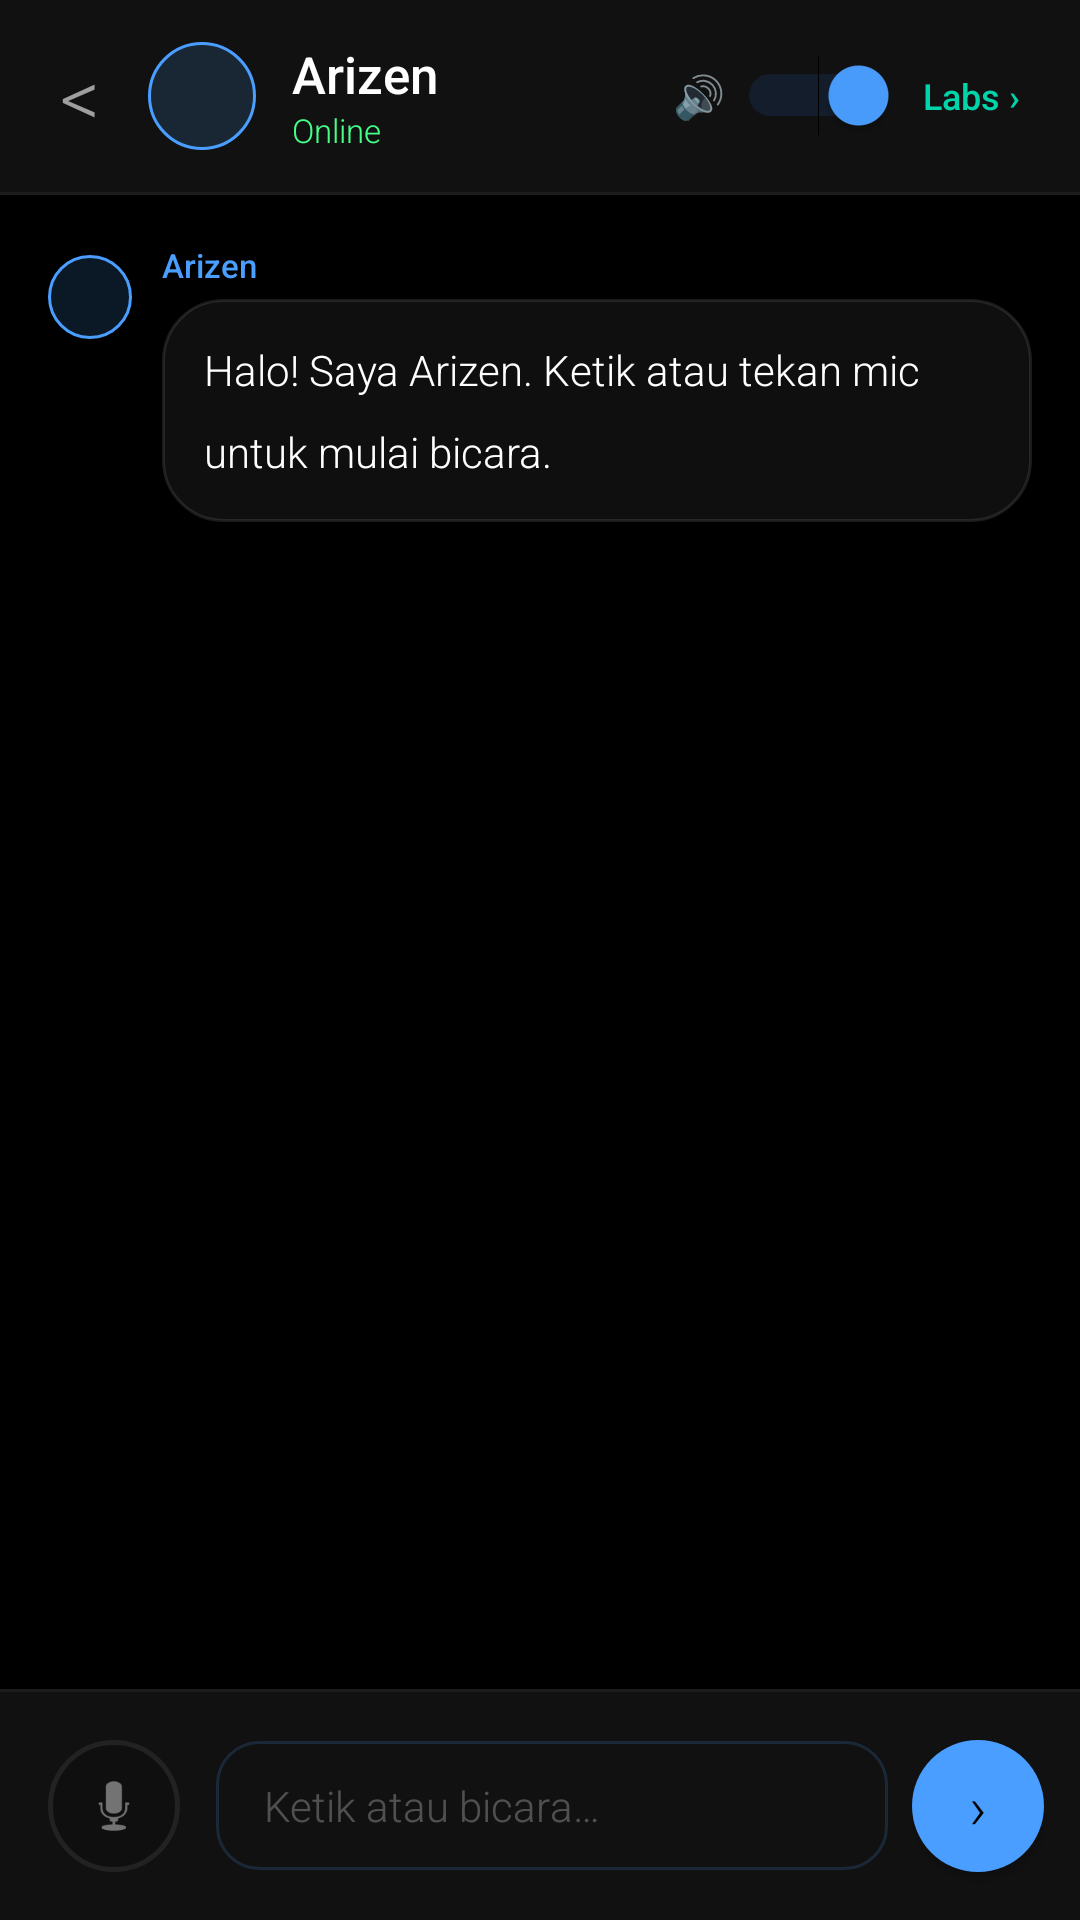

Layout XML and referenced resources for this Android screen:
<!-- AndroidManifest.xml: application theme ArizenTheme -->
<!-- res/layout/activity_assistant.xml -->
<?xml version="1.0" encoding="utf-8"?>
<LinearLayout xmlns:android="http://schemas.android.com/apk/res/android"
    android:layout_width="match_parent"
    android:layout_height="match_parent"
    android:background="@color/bg_primary"
    android:orientation="vertical">

    
    <LinearLayout
        android:layout_width="match_parent"
        android:layout_height="64dp"
        android:orientation="horizontal"
        android:gravity="center_vertical"
        android:paddingStart="20dp"
        android:paddingEnd="20dp"
        android:background="@color/bg_surface">

        <TextView
            android:id="@+id/btn_back"
            android:layout_width="wrap_content"
            android:layout_height="wrap_content"
            android:text="&lt;"
            android:textColor="@color/text_secondary"
            android:textSize="26sp"
            android:paddingEnd="16dp"
            android:clickable="true"
            android:focusable="true"/>

        <View
            android:layout_width="36dp"
            android:layout_height="36dp"
            android:background="@drawable/ai_bubble_bg"/>

        <LinearLayout
            android:layout_width="0dp"
            android:layout_height="wrap_content"
            android:layout_weight="1"
            android:orientation="vertical"
            android:layout_marginStart="12dp">
            <TextView
                android:layout_width="wrap_content"
                android:layout_height="wrap_content"
                android:text="Arizen"
                android:textColor="@color/text_primary"
                android:textSize="17sp"
                android:fontFamily="sans-serif-medium"/>
            <TextView
                android:id="@+id/tv_status_bar"
                android:layout_width="wrap_content"
                android:layout_height="wrap_content"
                android:text="Online"
                android:textColor="@color/accent_green"
                android:textSize="11sp"
                android:fontFamily="sans-serif-light"/>
        </LinearLayout>

        
        <LinearLayout
            android:layout_width="wrap_content"
            android:layout_height="wrap_content"
            android:orientation="horizontal"
            android:gravity="center_vertical"
            android:layout_marginEnd="8dp">
            <TextView
                android:layout_width="wrap_content"
                android:layout_height="wrap_content"
                android:text="🔊"
                android:textSize="14sp"
                android:layout_marginEnd="4dp"/>
            <Switch
                android:id="@+id/sw_auto_speak"
                android:layout_width="wrap_content"
                android:layout_height="wrap_content"
                android:checked="true"
                android:thumbTint="#4A9EFF"
                android:trackTint="#1A3A6A"/>
        </LinearLayout>

        <TextView
            android:id="@+id/btn_labs_shortcut"
            android:layout_width="wrap_content"
            android:layout_height="wrap_content"
            android:text="Labs ›"
            android:textColor="@color/accent_labs"
            android:textSize="12sp"
            android:fontFamily="sans-serif-medium"
            android:clickable="true"
            android:focusable="true"/>
    </LinearLayout>

    <View
        android:layout_width="match_parent"
        android:layout_height="1dp"
        android:background="@color/graphite_dark"/>

    
    <ScrollView
        android:id="@+id/scroll_view"
        android:layout_width="match_parent"
        android:layout_height="0dp"
        android:layout_weight="1"
        android:padding="16dp"
        android:scrollbars="none"
        android:overScrollMode="never">

        <LinearLayout
            android:id="@+id/chat_container"
            android:layout_width="match_parent"
            android:layout_height="wrap_content"
            android:orientation="vertical">

            
            <LinearLayout
                android:layout_width="match_parent"
                android:layout_height="wrap_content"
                android:orientation="horizontal"
                android:layout_marginBottom="16dp"
                android:gravity="start">
                <View
                    android:layout_width="28dp"
                    android:layout_height="28dp"
                    android:background="@drawable/ai_bubble_bg"
                    android:layout_marginEnd="10dp"
                    android:layout_marginTop="4dp"/>
                <LinearLayout
                    android:layout_width="0dp"
                    android:layout_height="wrap_content"
                    android:layout_weight="1"
                    android:orientation="vertical">
                    <TextView
                        android:layout_width="wrap_content"
                        android:layout_height="wrap_content"
                        android:text="Arizen"
                        android:textColor="@color/accent_blue"
                        android:textSize="11sp"
                        android:fontFamily="sans-serif-medium"
                        android:layout_marginBottom="4dp"/>
                    <TextView
                        android:id="@+id/response_view"
                        android:layout_width="wrap_content"
                        android:layout_height="wrap_content"
                        android:background="@drawable/card_bg"
                        android:padding="14dp"
                        android:textColor="@color/text_primary"
                        android:textSize="14sp"
                        android:lineSpacingMultiplier="1.6"
                        android:fontFamily="sans-serif-light"
                        android:text="Halo! Saya Arizen. Ketik atau tekan mic untuk mulai bicara."/>
                </LinearLayout>
            </LinearLayout>
        </LinearLayout>
    </ScrollView>

    
    <TextView
        android:id="@+id/tv_typing"
        android:layout_width="match_parent"
        android:layout_height="wrap_content"
        android:text="  Arizen sedang mengetik…"
        android:textColor="@color/accent_blue"
        android:textSize="12sp"
        android:fontFamily="sans-serif-light"
        android:paddingStart="20dp"
        android:paddingBottom="4dp"
        android:visibility="gone"/>

    <View
        android:layout_width="match_parent"
        android:layout_height="1dp"
        android:background="@color/graphite_dark"/>

    
    <LinearLayout
        android:layout_width="match_parent"
        android:layout_height="wrap_content"
        android:orientation="horizontal"
        android:padding="12dp"
        android:gravity="center_vertical"
        android:background="@color/bg_surface">

        
        <FrameLayout
            android:layout_width="52dp"
            android:layout_height="52dp"
            android:layout_marginEnd="8dp">

            
            <View
                android:id="@+id/mic_ripple"
                android:layout_width="52dp"
                android:layout_height="52dp"
                android:layout_gravity="center"
                android:background="@drawable/mic_ripple_bg"
                android:visibility="invisible"/>

            
            <ImageButton
                android:id="@+id/btn_mic"
                android:layout_width="44dp"
                android:layout_height="44dp"
                android:layout_gravity="center"
                android:background="@drawable/mic_btn_bg"
                android:src="@android:drawable/ic_btn_speak_now"
                android:padding="10dp"
                android:contentDescription="Voice input"
                android:scaleType="fitCenter"/>
        </FrameLayout>

        
        <EditText
            android:id="@+id/input_field"
            android:layout_width="0dp"
            android:layout_height="wrap_content"
            android:layout_weight="1"
            android:hint="Ketik atau bicara…"
            android:textColorHint="@color/text_tertiary"
            android:textColor="@color/text_primary"
            android:textSize="14sp"
            android:background="@drawable/input_bg"
            android:paddingStart="16dp"
            android:paddingEnd="16dp"
            android:paddingTop="12dp"
            android:paddingBottom="12dp"
            android:inputType="textMultiLine|textCapSentences"
            android:imeOptions="actionSend"
            android:maxLines="4"
            android:fontFamily="sans-serif-light"/>

        
        <Button
            android:id="@+id/btn_send"
            android:layout_width="44dp"
            android:layout_height="44dp"
            android:layout_marginStart="8dp"
            android:background="@drawable/send_btn_bg"
            android:text="›"
            android:textColor="@color/bg_primary"
            android:textSize="20sp"/>
    </LinearLayout>
</LinearLayout>
<!-- resources referenced by this layout -->
<resources>
  <color name="accent_blue">#4A9EFF</color>
  <color name="accent_green">#44FF88</color>
  <color name="accent_labs">#00D4AA</color>
  <color name="bg_primary">#000000</color>
  <color name="bg_surface">#111111</color>
  <color name="graphite_dark">#1C1C1E</color>
  <color name="text_primary">#FFFFFF</color>
  <color name="text_secondary">#99FFFFFF</color>
  <color name="text_tertiary">#44FFFFFF</color>
  <!-- drawable ai_bubble_bg (drawable) -->
  <?xml version="1.0" encoding="utf-8"?>
  <shape xmlns:android="http://schemas.android.com/apk/res/android" android:shape="oval">
      <solid android:color="#264A9EFF"/>
      <stroke android:width="1dp" android:color="#4A9EFF"/>
  </shape>
  <!-- drawable card_bg (drawable) -->
  <?xml version="1.0" encoding="utf-8"?>
  <shape xmlns:android="http://schemas.android.com/apk/res/android" android:shape="rectangle">
      <solid android:color="#0F0F0F"/>
      <corners android:radius="20dp"/>
      <stroke android:width="1dp" android:color="#1AFFFFFF"/>
  </shape>
  <!-- drawable input_bg (drawable) -->
  <?xml version="1.0" encoding="utf-8"?>
  <shape xmlns:android="http://schemas.android.com/apk/res/android" android:shape="rectangle">
      <solid android:color="#111111"/>
      <corners android:radius="14dp"/>
      <stroke android:width="1dp" android:color="#2A4A9EFF"/>
  </shape>
  <!-- drawable mic_btn_bg (drawable) -->
  <?xml version="1.0" encoding="utf-8"?>
  <shape xmlns:android="http://schemas.android.com/apk/res/android"
      android:shape="oval">
      <solid android:color="#0F0F0F"/>
      <stroke android:width="1.5dp" android:color="#222222"/>
  </shape>
  <!-- drawable mic_ripple_bg (drawable) -->
  <?xml version="1.0" encoding="utf-8"?>
  <shape xmlns:android="http://schemas.android.com/apk/res/android"
      android:shape="oval">
      <solid android:color="#00000000"/>
      <stroke android:width="2dp" android:color="#FF453A"/>
  </shape>
  <!-- drawable send_btn_bg (drawable) -->
  <?xml version="1.0" encoding="utf-8"?>
  <shape xmlns:android="http://schemas.android.com/apk/res/android"
      android:shape="oval">
      <solid android:color="#4A9EFF"/>
      <corners android:radius="24dp"/>
  </shape>
  <style name="ArizenTheme" parent="android:Theme.Material">
          <item name="android:windowBackground">@color/bg_primary</item>
          <item name="android:colorBackground">@color/bg_primary</item>
          <item name="android:statusBarColor">@color/status_bar</item>
          <item name="android:navigationBarColor">@color/nav_bar</item>
          <item name="android:windowNoTitle">true</item>
          <item name="android:windowActionBar">false</item>
          <item name="android:windowTranslucentStatus">false</item>
          <item name="android:windowTranslucentNavigation">false</item>
          <item name="android:colorAccent">@color/accent_blue</item>
          <item name="android:textColorPrimary">@color/text_primary</item>
          <item name="android:textColorSecondary">@color/text_secondary</item>
          <item name="android:fontFamily">sans-serif-light</item>
      </style>
  <color name="status_bar">#000000</color>
  <color name="nav_bar">#000000</color>
</resources>
